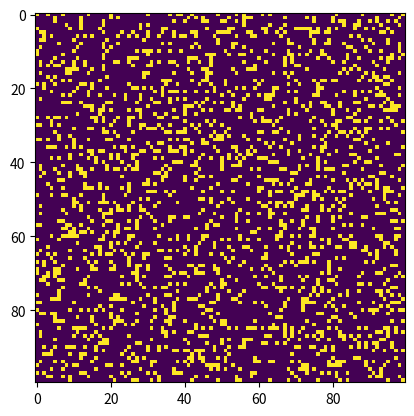

Recreate this plot in Python.
"""
conway.py

A simple Python/matplotlib implementation of Conway's Game of Life.

Author: Mahesh Venkitachalam
"""

import sys, argparse
import numpy as np
import matplotlib.pyplot as plt
import matplotlib.animation as animation

ON = 255
OFF = 0
vals = [ON, OFF]


def randomGrid(N):
    """returns a grid of NxN random values"""
    return np.random.choice(vals, N * N, p=[0.2, 0.8]).reshape(N, N)


def addGlider(i, j, grid):
    """adds a glider with top left cell at (i, j)"""
    glider = np.array([[0, 0, 255], [255, 0, 255], [0, 255, 255]])
    grid[i : i + 3, j : j + 3] = glider


def addGosperGliderGun(i, j, grid):
    """adds a Gosper Glider Gun with top left cell at (i, j)"""
    gun = np.zeros(11 * 38).reshape(11, 38)

    gun[5][1] = gun[5][2] = 255
    gun[6][1] = gun[6][2] = 255

    gun[3][13] = gun[3][14] = 255
    gun[4][12] = gun[4][16] = 255
    gun[5][11] = gun[5][17] = 255
    gun[6][11] = gun[6][15] = gun[6][17] = gun[6][18] = 255
    gun[7][11] = gun[7][17] = 255
    gun[8][12] = gun[8][16] = 255
    gun[9][13] = gun[9][14] = 255

    gun[1][25] = 255
    gun[2][23] = gun[2][25] = 255
    gun[3][21] = gun[3][22] = 255
    gun[4][21] = gun[4][22] = 255
    gun[5][21] = gun[5][22] = 255
    gun[6][23] = gun[6][25] = 255
    gun[7][25] = 255

    gun[3][35] = gun[3][36] = 255
    gun[4][35] = gun[4][36] = 255

    grid[i : i + 11, j : j + 38] = gun


def step(grid, N):
    #for profiling only
    newGrid = grid.copy()
    for i in range(N):
        for j in range(N):
            total = int(
                (
                    grid[i, (j - 1) % N]
                    + grid[i, (j + 1) % N]
                    + grid[(i - 1) % N, j]
                    + grid[(i + 1) % N, j]
                    + grid[(i - 1) % N, (j - 1) % N]
                    + grid[(i - 1) % N, (j + 1) % N]
                    + grid[(i + 1) % N, (j - 1) % N]
                    + grid[(i + 1) % N, (j + 1) % N]
                )
                / 255
            )
            if grid[i, j] == ON:
                if (total < 2) or (total > 3):
                    newGrid[i, j] = OFF
            else:
                if total == 3:
                    newGrid[i, j] = ON
    return newGrid


def update(frameNum, img, grid, N):
    # copy grid since we require 8 neighbors for calculation
    # and we go line by line
    newGrid = grid.copy()
    for i in range(N):
        for j in range(N):
            # compute 8-neghbor sum
            # using toroidal boundary conditions - x and y wrap around
            # so that the simulaton takes place on a toroidal surface.
            total = int(
                (
                    grid[i, (j - 1) % N]
                    + grid[i, (j + 1) % N]
                    + grid[(i - 1) % N, j]
                    + grid[(i + 1) % N, j]
                    + grid[(i - 1) % N, (j - 1) % N]
                    + grid[(i - 1) % N, (j + 1) % N]
                    + grid[(i + 1) % N, (j - 1) % N]
                    + grid[(i + 1) % N, (j + 1) % N]
                )
                / 255
            )
            # apply Conway's rules
            if grid[i, j] == ON:
                if (total < 2) or (total > 3):
                    newGrid[i, j] = OFF
            else:
                if total == 3:
                    newGrid[i, j] = ON
    # update data
    img.set_data(newGrid)
    grid[:] = newGrid[:]
    return (img,)


# main() function
def main():
    # Command line args are in sys.argv[1], sys.argv[2] ..
    # sys.argv[0] is the script name itself and can be ignored
    # parse arguments
    parser = argparse.ArgumentParser(
        description="Runs Conway's Game of Life simulation."
    )
    # add arguments
    parser.add_argument("--grid-size", dest="N", required=False)
    parser.add_argument("--mov-file", dest="movfile", required=False)
    parser.add_argument("--interval", dest="interval", required=False)
    parser.add_argument("--glider", action="store_true", required=False)
    parser.add_argument("--gosper", action="store_true", required=False)
    args = parser.parse_args()

    # set grid size
    N = 100
    if args.N and int(args.N) > 8:
        N = int(args.N)

    # set animation update interval
    updateInterval = 50
    if args.interval:
        updateInterval = int(args.interval)

    # declare grid
    grid = np.array([])
    # check if "glider" demo flag is specified
    if args.glider:
        grid = np.zeros(N * N).reshape(N, N)
        addGlider(1, 1, grid)
    elif args.gosper:
        grid = np.zeros(N * N).reshape(N, N)
        addGosperGliderGun(10, 10, grid)
    else:
        # populate grid with random on/off - more off than on
        grid = randomGrid(N)

    # set up animation
    fig, ax = plt.subplots()
    img = ax.imshow(grid, interpolation="nearest")
    ani = animation.FuncAnimation(
        fig,
        update,
        fargs=(
            img,
            grid,
            N,
        ),
        frames=10,
        interval=updateInterval,
        save_count=50,
    )

    # # of frames?
    # set output file
    if args.movfile:
        ani.save(args.movfile, fps=30, extra_args=["-vcodec", "libx264"])

    plt.show()


# call main
if __name__ == "__main__":
    main()
